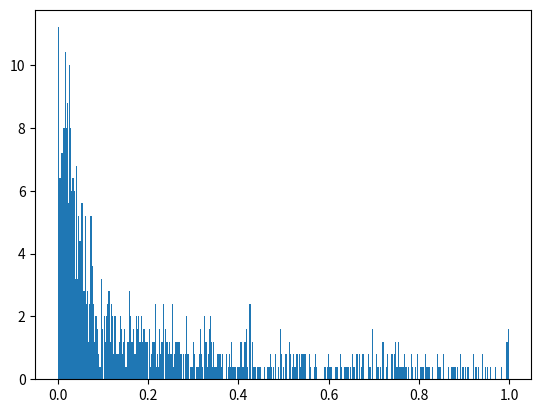

This figure's Python source:
import numpy as np
import matplotlib.pyplot as plt

#create observed data
mu, sigma = 0, 0.1 # mean and standard deviation
observed = np.random.normal(mu, sigma, 1000)


def find_distance(observed, simulated):
    distance = np.power(sum(observed), 2)+np.power(sum(simulated), 2)*(1/len(observed))
    return distance

def sampling(data, num_samples, threshold):
    posterior_distribution = []
    n = len(data)
    for i in range(0, num_samples):
        distance = threshold+1
        while distance > threshold:
            variable = np.random.beta(1, 1, size=1)[0]
            simulated = np.random.normal(0, variable, n)
            distance = find_distance(simulated, data)
        posterior_distribution.append(variable)
    return posterior_distribution

posterior = sampling(observed, 1000, 1)
count, bins, ignored = plt.hist(posterior, 400, density=True)
plt.show()